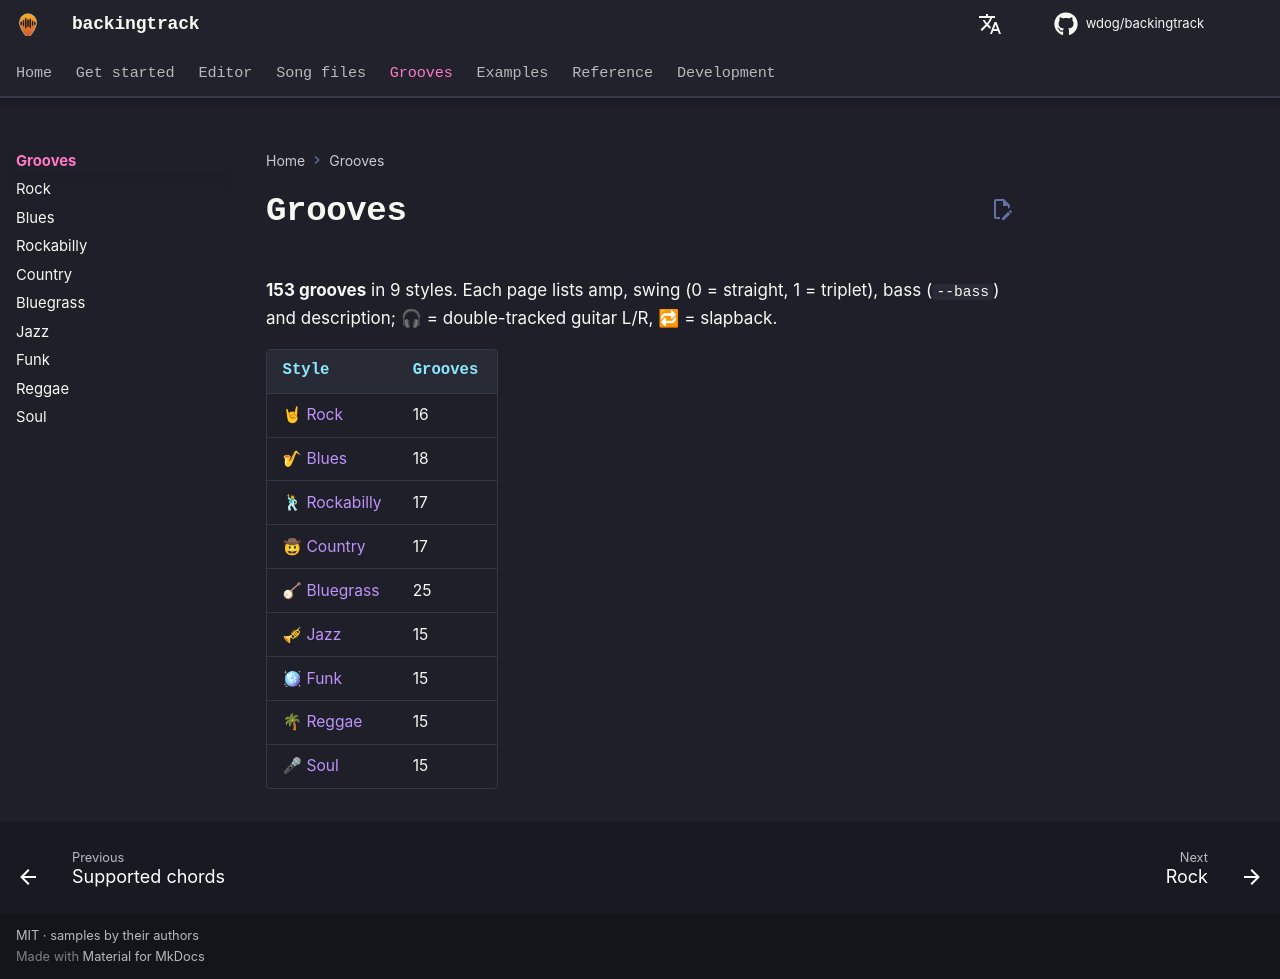

repository: wdog/backingtrack · page: grooves/index.html · generator: mkdocs

# Grooves

**153 grooves** in 9 styles. Each page lists amp, swing (0 = straight, 1 = triplet), bass (`--bass`) and description;
🎧 = double-tracked guitar L/R, 🔁 = slapback.

| Style | Grooves |
|---|---|
| [🤘 Rock](rock.md) | 16 |
| [🎷 Blues](blues.md) | 18 |
| [🕺 Rockabilly](rockabilly.md) | 17 |
| [🤠 Country](country.md) | 17 |
| [🪕 Bluegrass](bluegrass.md) | 25 |
| [🎺 Jazz](jazz.md) | 15 |
| [🪩 Funk](funk.md) | 15 |
| [🌴 Reggae](reggae.md) | 15 |
| [🎤 Soul](soul.md) | 15 |
